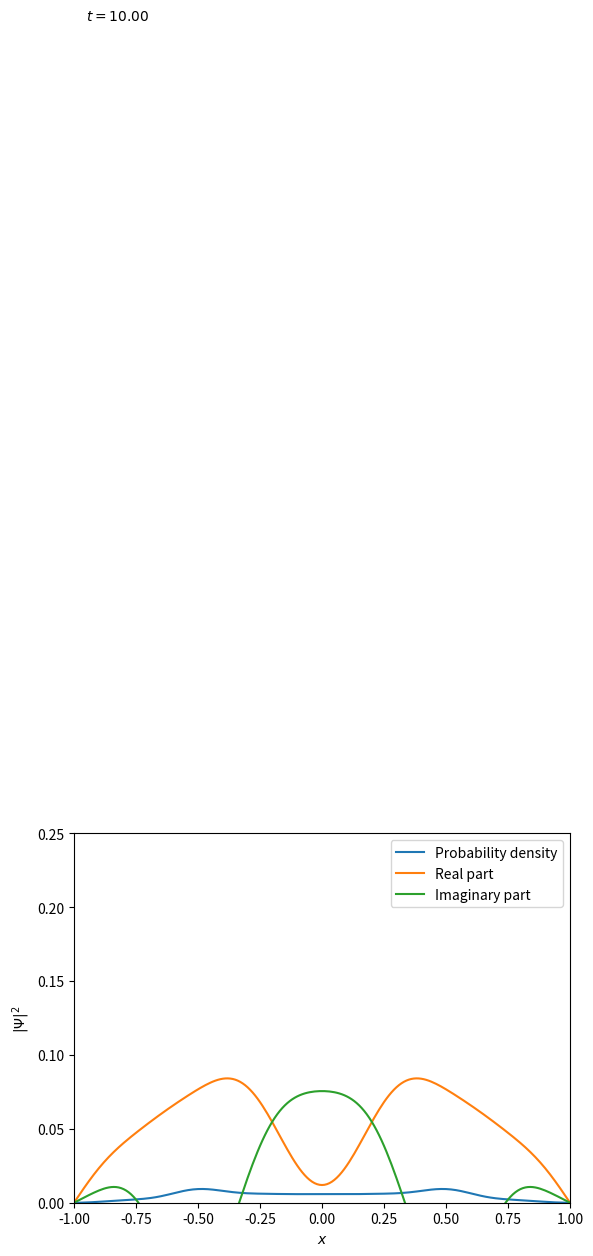

Python code for this plot:
import numpy as np
from scipy.linalg import lu_factor, lu_solve
import matplotlib.pyplot as plt
from matplotlib.animation import FuncAnimation 

# physical constants
hbar = 1
m = 1

# system parameters
L = 1
tfinal = 10

dx = 0.01
dt = dx

J = round(2*L/dx) + 1
N = round(tfinal/dt) + 1

x = np.linspace(-L, L, J)

# infinite square well
# a = 1
# V = np.where((x < -a) | (x > a), np.inf, 0)
V = np.zeros(J)

psi = np.zeros((J, N), dtype=complex)

# initial state
gaussian = np.exp(-20*x**2)
psi[:,0] = gaussian/np.linalg.norm(gaussian)

# since Dirichlet boundary conditions are 0, only update interior
psi[1,0] = 0
psi[-1,0] = 0

# matrix equation
alpha = hbar**2/(4*m*dx**2)
beta = 1j*hbar/dt

diag = np.full(J-2-1, alpha)

A = np.diag(beta - 2*alpha - V[1:-1]/2) + np.diag(diag, 1) + np.diag(diag, -1)
B = np.diag(beta + 2*alpha + V[1:-1]/2) - np.diag(diag, 1) - np.diag(diag, -1)

# update state
lu, piv = lu_factor(A)
for n in range(N-1):
    psi[1:-1,n+1] = lu_solve((lu, piv), B @ psi[1:-1,n])

# TODO: record/analyse pdf integral

# plot animation
fig = plt.figure() 
ax = plt.axes(xlim =(-L, L), ylim =(0, 0.25)) 

pdf, = ax.plot([], [], label='Probability density')
re, = ax.plot([], [], label='Real part')
im, = ax.plot([], [], label='Imaginary part')

text = ax.text(-0.95, 0.8, '$t = 0.00$')

ax.set_xlabel('$x$')
ax.set_ylabel('$|\\Psi|^2$')
ax.legend()

def update(i):
    # y_pdf = psi[:,i].conj() * psi[:,i]
    y_pdf = np.abs(psi[:,i])**2
    y_re = np.real(psi[:,i])
    y_im = np.imag(psi[:,i])

    pdf.set_data(x, y_pdf)
    re.set_data(x, y_re)
    im.set_data(x, y_im)

    text.set_text(f'$t = {i*dt:.2f}$')

    return pdf, re, im
 
anim = FuncAnimation(fig, update, frames=range(0, N, 10), interval=90, blit=True)
anim.save('anim.gif')#, fps=24)
